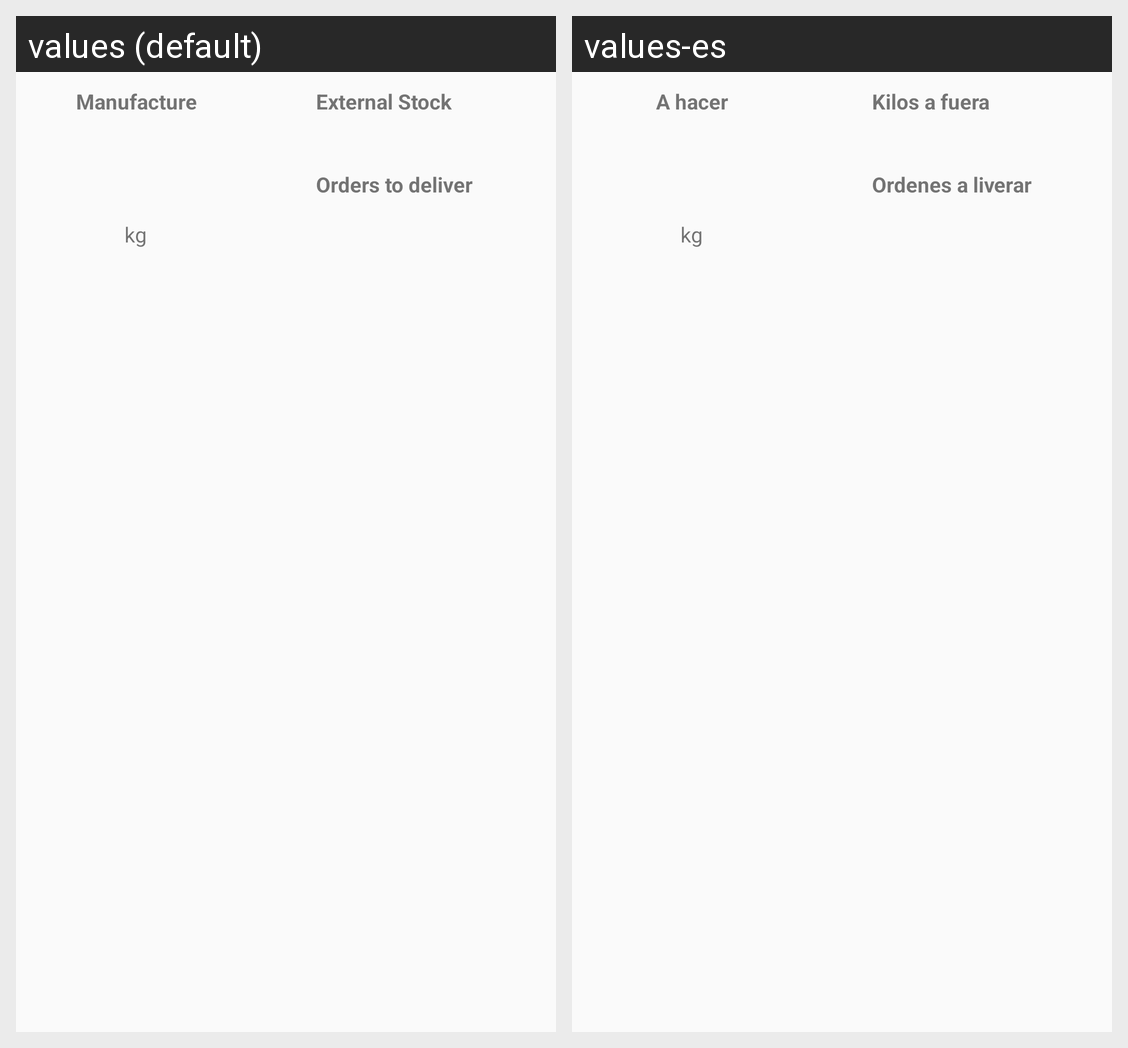

Locale-by-locale string values for the Android screen shown in this grid:
Android screen res/layout/stock_widget.xml rendered under 2 locales, left to right: values (default), values-es. Device: Nexus 5 (rendered at 1080×1920; each locale shown at half size, 540×960, under a caption strip naming it); theme AppTheme.
Strings drawn on this screen, with the default value and each locale's value (text and hints the layout hard-codes, and strings that could not be matched under every locale, appear in the picture but are not listed):

lbl_manufacture
  values: Manufacture
  values-es: A hacer

lb_metric_unit
  values: kg
  values-es: kg

lbl_external_stock
  values: External Stock
  values-es: Kilos a fuera

lbl_orders_to_deliver
  values: Orders to deliver
  values-es: Ordenes a liverar
